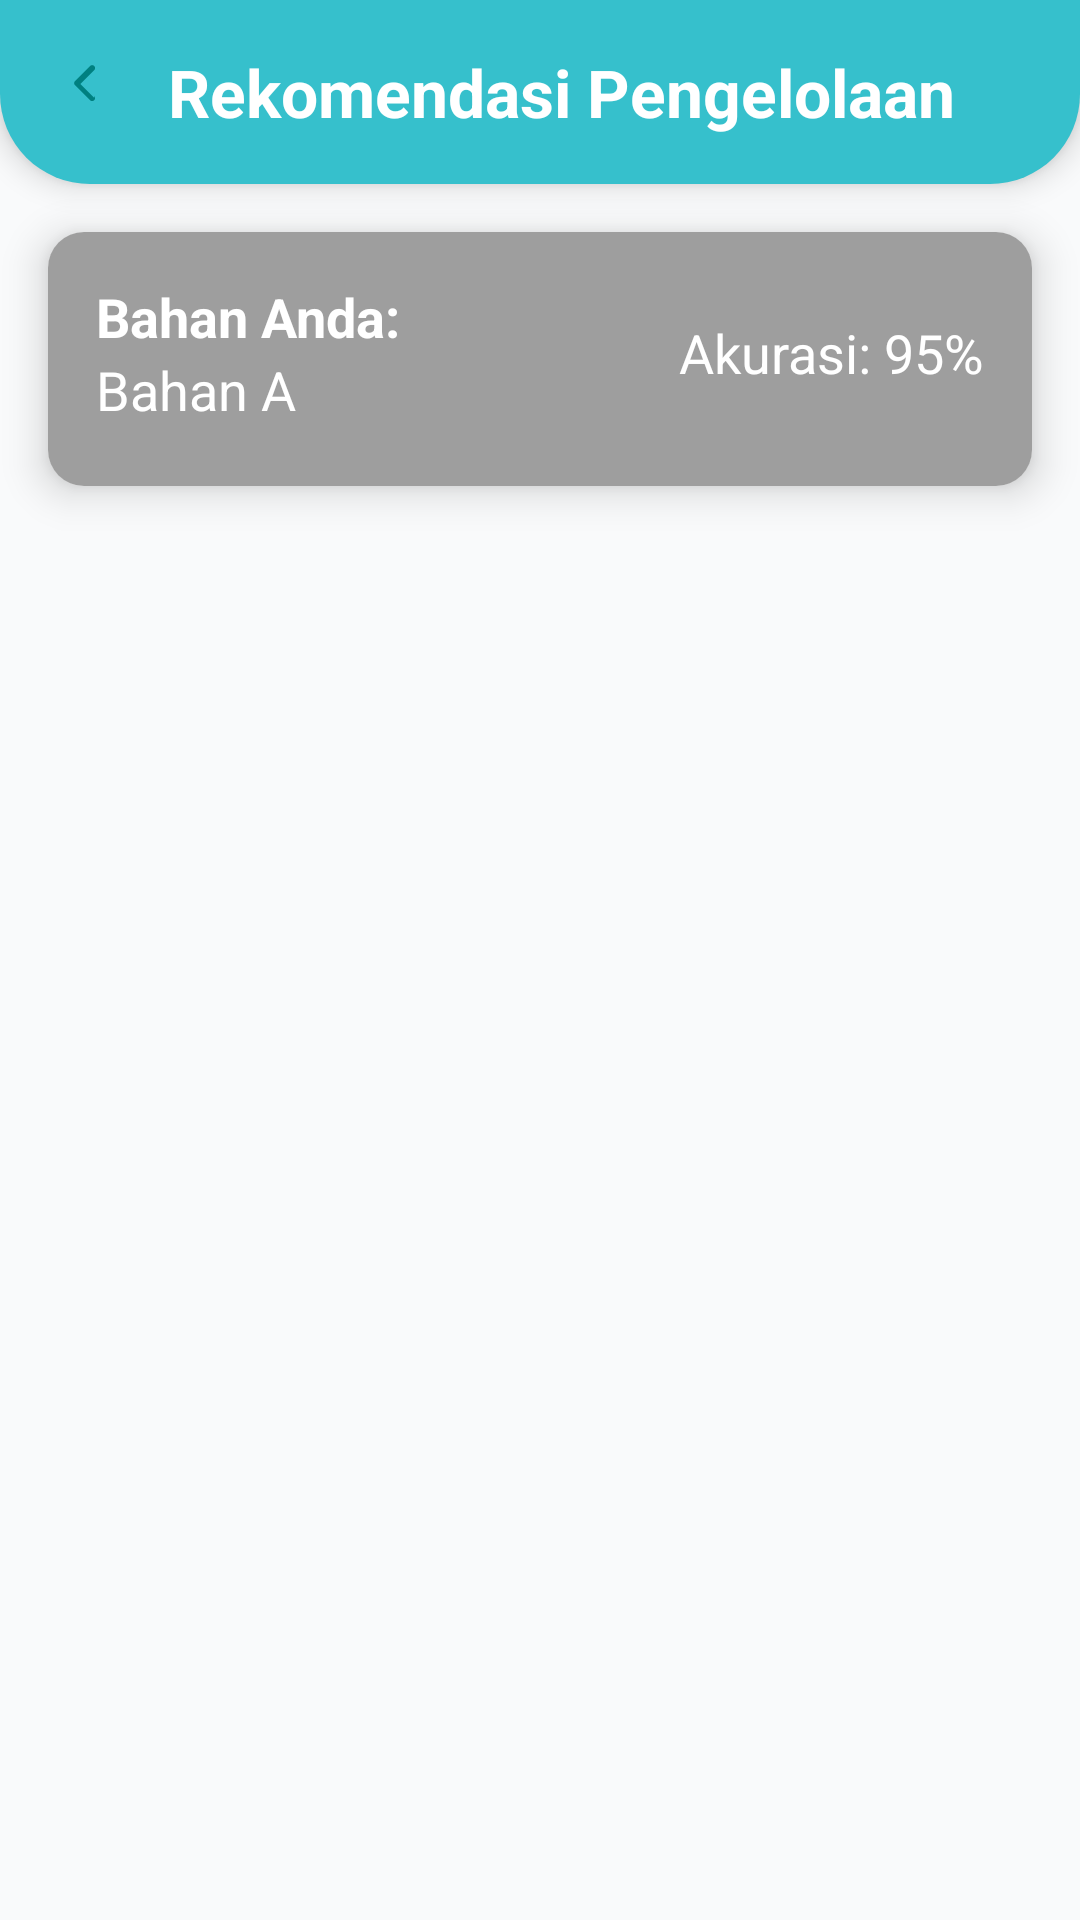

Produce the Android XML layout that renders to this screen, including the resource entries it uses.
<!-- AndroidManifest.xml: application theme Theme.EcofiProject -->
<!-- res/layout/activity_recommend.xml -->
<androidx.constraintlayout.widget.ConstraintLayout xmlns:android="http://schemas.android.com/apk/res/android"
    xmlns:app="http://schemas.android.com/apk/res-auto"
    xmlns:tools="http://schemas.android.com/tools"
    android:layout_width="match_parent"
    android:layout_height="match_parent"
    android:background="#F9FAFB">

    <LinearLayout
        android:id="@+id/header_layout"
        android:layout_width="0dp"
        android:layout_height="wrap_content"
        android:background="@drawable/rounded_bottom"
        android:elevation="6dp"
        android:orientation="horizontal"
        android:padding="16dp"
        app:layout_constraintEnd_toEndOf="parent"
        app:layout_constraintStart_toStartOf="parent"
        app:layout_constraintTop_toTopOf="parent">

        <ImageView
            android:id="@+id/back_icon"
            android:layout_width="24dp"
            android:layout_height="24dp"
            android:contentDescription="@string/back_icon"
            android:src="@drawable/ic_back" />

        <TextView
            android:id="@+id/header_title"
            android:layout_width="0dp"
            android:layout_height="wrap_content"
            android:layout_marginStart="16dp"
            android:layout_weight="1"
            android:gravity="center_vertical"
            android:text="Rekomendasi Pengelolaan"
            android:textAppearance="@style/TextAppearance.AppCompat.Large"
            android:textColor="@android:color/white"
            android:textStyle="bold" />
    </LinearLayout>

    <androidx.cardview.widget.CardView
        android:id="@+id/material_section"
        android:layout_width="0dp"
        android:layout_height="wrap_content"
        android:layout_margin="16dp"
        app:cardCornerRadius="12dp"
        app:cardElevation="8dp"
        app:layout_constraintEnd_toEndOf="parent"
        app:layout_constraintStart_toStartOf="parent"
        app:layout_constraintTop_toBottomOf="@id/header_layout">

        <LinearLayout
            android:layout_width="match_parent"
            android:layout_height="wrap_content"
            android:background="@color/gray"
            android:orientation="horizontal"
            android:padding="16dp">

            <LinearLayout
                android:layout_width="0dp"
                android:layout_height="wrap_content"
                android:layout_weight="1"
                android:orientation="vertical">

                <TextView
                    android:id="@+id/material_label"
                    android:layout_width="wrap_content"
                    android:layout_height="wrap_content"
                    android:layout_marginBottom="0dp"
                    android:text="Bahan Anda:"
                    android:textAppearance="@style/TextAppearance.AppCompat.Medium"
                    android:textColor="@android:color/white"
                    android:textStyle="bold" />

                <TextView
                    android:id="@+id/material_output"
                    android:layout_width="wrap_content"
                    android:layout_height="wrap_content"
                    android:layout_marginBottom="4dp"
                    android:gravity="start|center_vertical"
                    android:text="Bahan A"
                    android:textAppearance="@style/TextAppearance.AppCompat.Medium"
                    android:textColor="@android:color/white" />
            </LinearLayout>

            <TextView
                android:id="@+id/material_accuracy"
                android:layout_width="wrap_content"
                android:layout_height="wrap_content"
                android:gravity="center_vertical"
                android:layout_marginTop="12dp"
                android:layout_marginStart="16dp"
                android:text="Akurasi: 95%"
                android:textAppearance="@style/TextAppearance.AppCompat.Medium"
                android:textColor="@android:color/white" />
        </LinearLayout>
    </androidx.cardview.widget.CardView>

    <androidx.recyclerview.widget.RecyclerView
        android:id="@+id/recommendation_list"
        android:layout_width="0dp"
        android:layout_height="0dp"
        android:layout_margin="16dp"
        app:layout_constraintBottom_toBottomOf="parent"
        app:layout_constraintEnd_toEndOf="parent"
        app:layout_constraintStart_toStartOf="parent"
        app:layout_constraintTop_toBottomOf="@id/material_section"
        tools:listitem="@layout/item_recommend" />

</androidx.constraintlayout.widget.ConstraintLayout>
<!-- res/layout/item_recommend.xml (included above) -->
<?xml version="1.0" encoding="utf-8"?>
<androidx.cardview.widget.CardView
    xmlns:android="http://schemas.android.com/apk/res/android"
    xmlns:app="http://schemas.android.com/apk/res-auto"
    android:layout_width="match_parent"
    android:layout_height="wrap_content"
    android:layout_margin="8dp"
    app:cardCornerRadius="8dp"
    app:cardElevation="4dp">

    <LinearLayout
        android:layout_width="match_parent"
        android:layout_height="wrap_content"
        android:orientation="vertical"
        android:padding="16dp">

        <ImageView
            android:id="@+id/imageView"
            android:layout_width="match_parent"
            android:layout_height="100dp"
            android:layout_gravity="center"
            android:layout_marginBottom="16dp"
            android:src="@drawable/ic_launcher_foreground" />

        <LinearLayout
            android:layout_width="match_parent"
            android:layout_height="wrap_content"
            android:orientation="vertical">

            <TextView
                android:id="@+id/material_title"
                android:layout_width="wrap_content"
                android:layout_height="wrap_content"
                android:text="Title"
                android:textStyle="bold"
                android:textSize="16sp"
                android:maxLines="1" />

            <TextView
                android:id="@+id/material_description"
                android:layout_width="wrap_content"
                android:layout_height="wrap_content"
                android:text="Description"
                android:textSize="12sp"
                android:maxLines="3"
                android:layout_marginTop="8dp" />

            <LinearLayout
                android:layout_width="wrap_content"
                android:layout_height="wrap_content"
                android:orientation="horizontal"
                android:layout_marginTop="8dp">

                <TextView
                    android:id="@+id/read_more_text"
                    android:layout_width="wrap_content"
                    android:layout_height="match_parent"
                    android:layout_marginLeft="170dp"
                    android:text="Baca Selengkapnya"
                    android:textColor="@android:color/holo_blue_light"
                    android:textSize="10sp"
                    android:textStyle="bold" />
            </LinearLayout>

        </LinearLayout>

    </LinearLayout>

</androidx.cardview.widget.CardView>
<!-- resources referenced by this layout -->
<resources>
  <color name="gray">#9E9E9E</color>
  <!-- drawable ic_back (drawable) -->
  <?xml version="1.0" encoding="utf-8"?>
  <vector xmlns:android="http://schemas.android.com/apk/res/android"
      android:width="24dp"
      android:height="24dp"
      android:viewportWidth="24"
      android:viewportHeight="24">
      <path
          android:fillColor="#008080"
          android:pathData="M15.41,16.59L10.83,12l4.58,-4.59c0.39,-0.39 0.39,-1.02 0,-1.41c-0.39,-0.39 -1.02,-0.39 -1.41,0l-5,5c-0.39,0.39 -0.39,1.02 0,1.41l5,5c0.39,0.39 1.02,0.39 1.41,0c0.39,-0.39 0.39,-1.02 0,-1.41z" />
  </vector>
  <!-- drawable ic_launcher_foreground: webp bitmap (mipmap-hdpi, 2496 bytes) -->
  <!-- drawable rounded_bottom (drawable) -->
  <shape xmlns:android="http://schemas.android.com/apk/res/android">
      <solid android:color="@color/teal_700" />
      <corners
          android:bottomLeftRadius="30dp"
          android:bottomRightRadius="30dp" />
      <padding
          android:top="10dp" />
  </shape>
  <string name="back_icon">Back Icon</string>
  <style name="Theme.EcofiProject" parent="Base.Theme.EcofiProject" />
  <color name="teal_700">#36C0CC</color>
  <style name="Base.Theme.EcofiProject" parent="Theme.Material3.DayNight.NoActionBar">
          
          <item name="colorPrimary">@color/teal_700</item>
  
          
      </style>
</resources>
